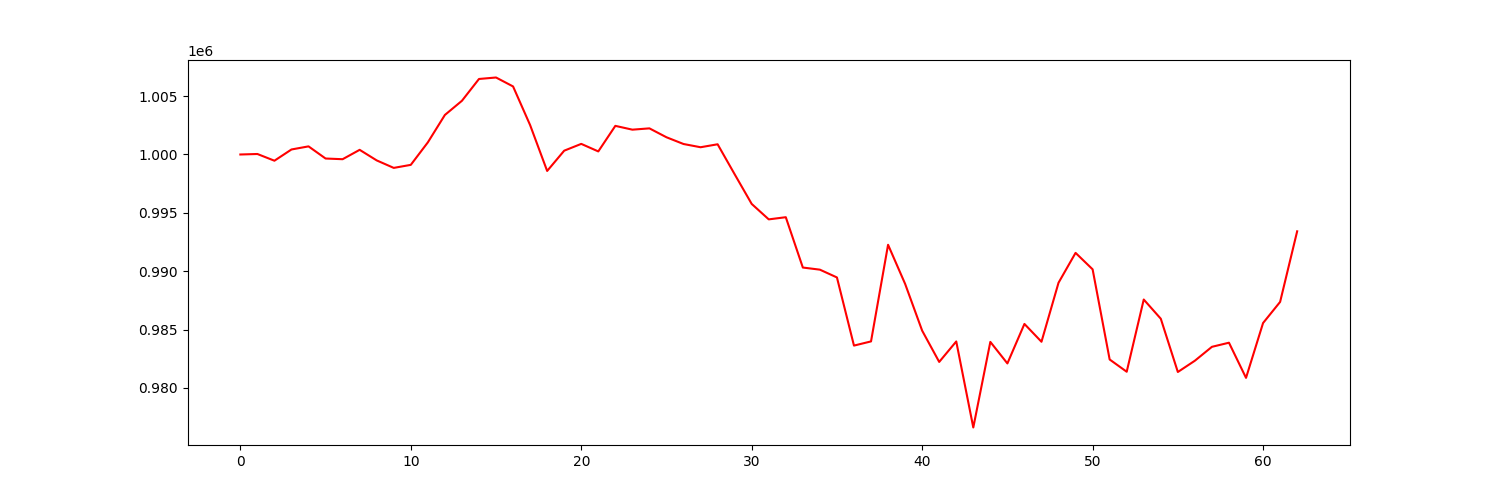

The table this chart was drawn from, first rows:
account_value, date, daily_return
1000000, 2021-01-04, 
1000043, 2021-01-05, 4.3295878372262564e-05
999468, 2021-01-06, -0.0005755
1000430, 2021-01-07, 0.0009632
1000696, 2021-01-08, 0.0002657
999656, 2021-01-11, -0.00104
999596, 2021-01-12, -5.956497394543625e-05
1000400, 2021-01-13, 0.0008039
999494, 2021-01-14, -0.0009059
998852, 2021-01-15, -0.0006418
999112, 2021-01-19, 0.0002603
1001039, 2021-01-20, 0.001929
1003387, 2021-01-21, 0.002346
1004602, 2021-01-22, 0.00121
1006470, 2021-01-25, 0.00186
1006597, 2021-01-26, 0.0001258
1005830, 2021-01-27, -0.0007614
1002521, 2021-01-28, -0.00329
998590, 2021-01-29, -0.00392
1000327, 2021-02-01, 0.001739
1000910, 2021-02-02, 0.0005823
1000264, 2021-02-03, -0.0006454
1002453, 2021-02-04, 0.002189
1002127, 2021-02-05, -0.0003251
1002239, 2021-02-08, 0.0001113
1001477, 2021-02-09, -0.0007606
1000899, 2021-02-10, -0.0005767
1000622, 2021-02-11, -0.0002768
1000876, 2021-02-12, 0.0002536
998307, 2021-02-16, -0.002567
995765, 2021-02-17, -0.002547
994442, 2021-02-18, -0.001328
994628, 2021-02-19, 0.0001868
990315, 2021-02-22, -0.004336
990133, 2021-02-23, -0.0001837
989467, 2021-02-24, -0.0006729
983629, 2021-02-25, -0.005901
983987, 2021-02-26, 0.0003645
992265, 2021-03-01, 0.008413
988917, 2021-03-02, -0.003374
984907, 2021-03-03, -0.004055
982229, 2021-03-04, -0.002719
983983, 2021-03-05, 0.001785
976611, 2021-03-08, -0.007492
983945, 2021-03-09, 0.00751
982100, 2021-03-10, -0.001875
985483, 2021-03-11, 0.003444
983957, 2021-03-12, -0.001549
989012, 2021-03-15, 0.005138
991571, 2021-03-16, 0.002588
990162, 2021-03-17, -0.001422
982437, 2021-03-18, -0.007801
981388, 2021-03-19, -0.001068
987575, 2021-03-22, 0.006304
985930, 2021-03-23, -0.001666
981366, 2021-03-24, -0.004629
982333, 2021-03-25, 0.0009855
983523, 2021-03-26, 0.001211
983876, 2021-03-29, 0.0003583
980864, 2021-03-30, -0.003061
... 3 more rows
